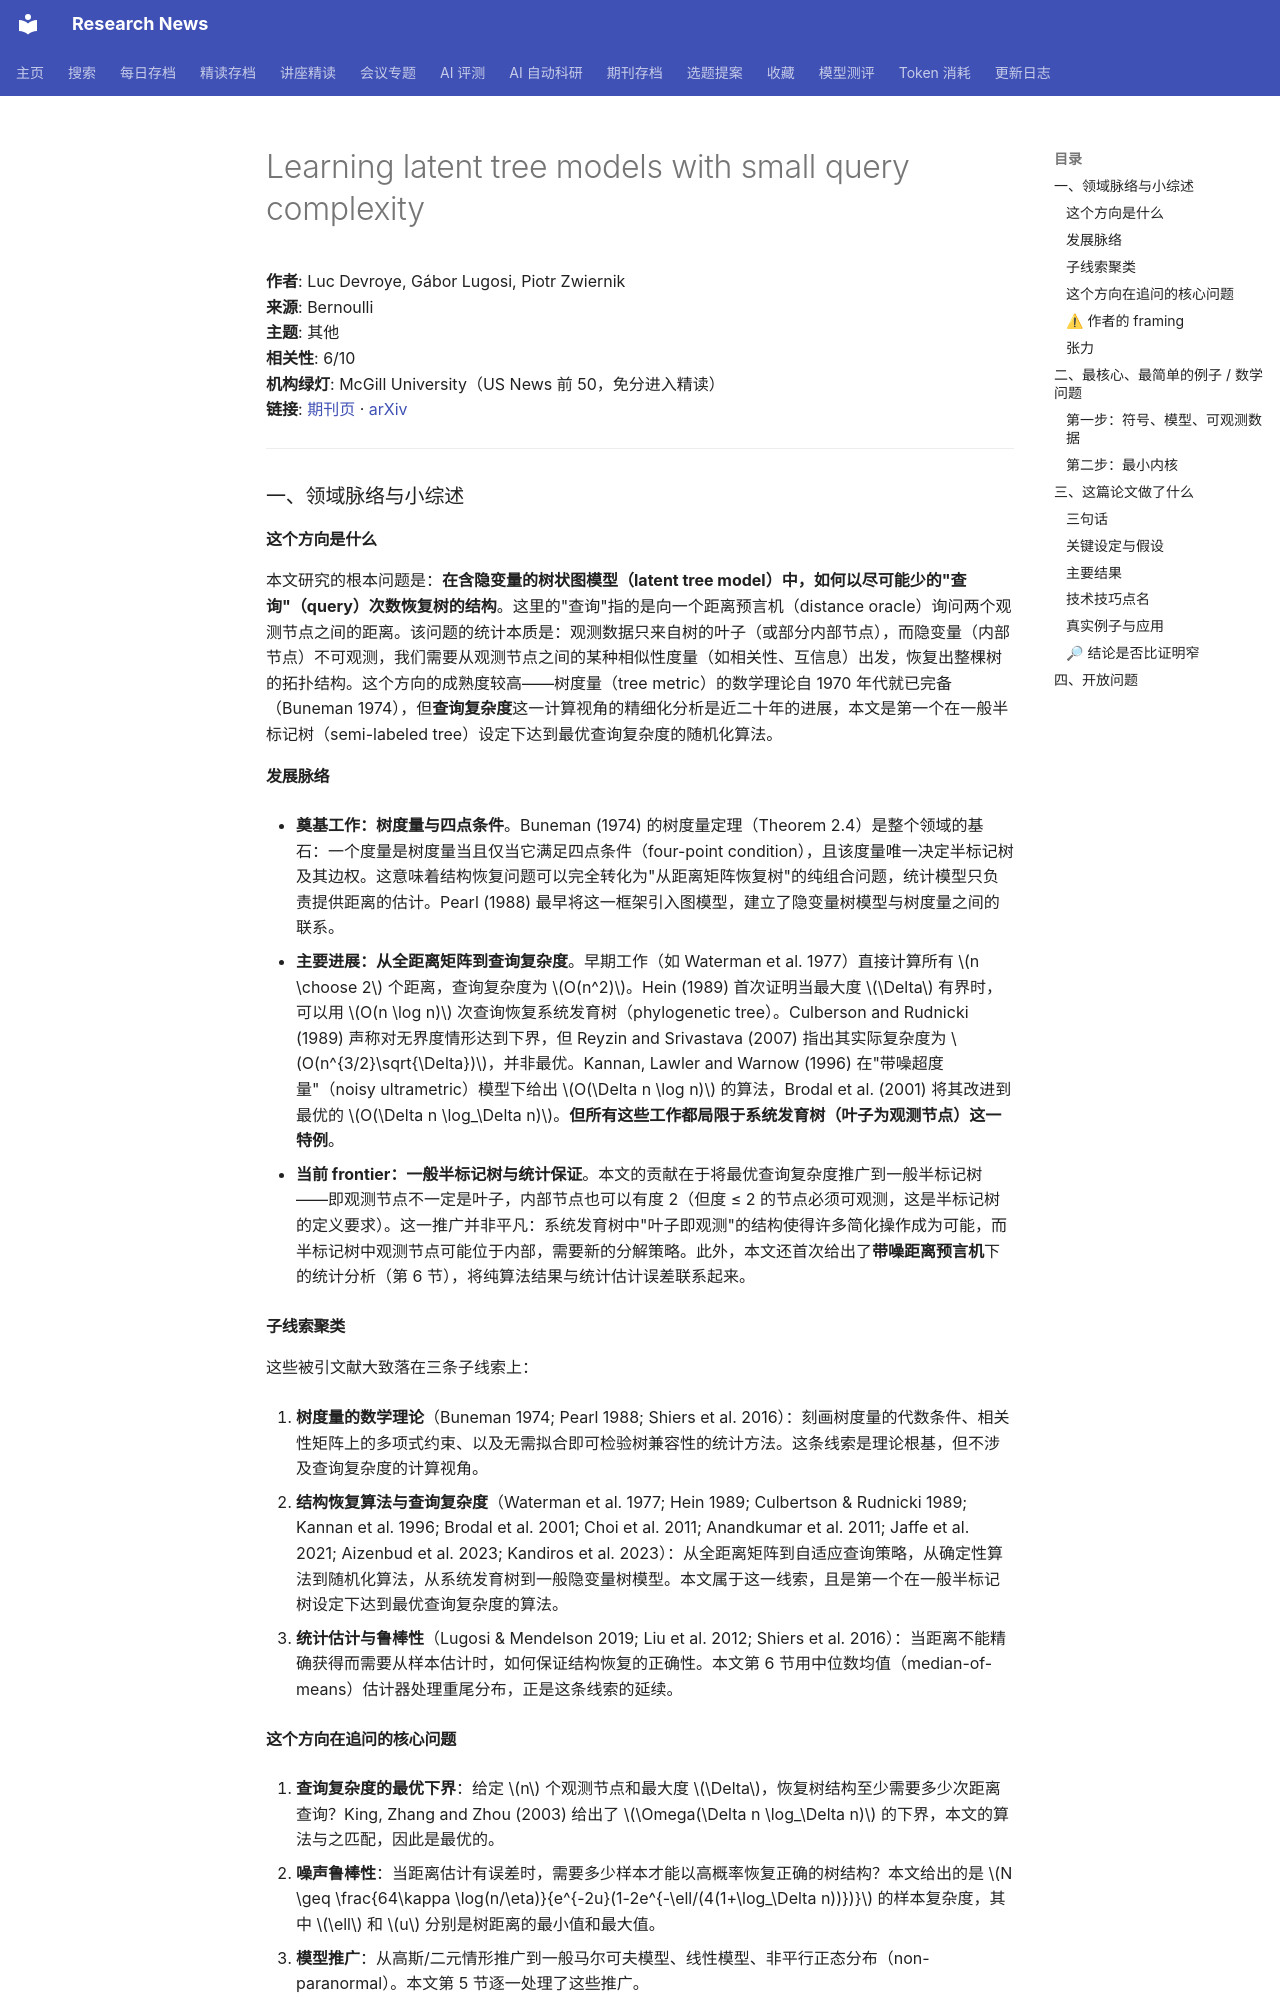

repository: cxy0714/research-news · page: deep_reads/2026-10-10-10.3150_25-bej1921/index.html · generator: mkdocs

# Learning latent tree models with small query complexity

**作者**: Luc Devroye, Gábor Lugosi, Piotr Zwiernik  
**来源**: Bernoulli  
**主题**: 其他  
**相关性**: 6/10  
**机构绿灯**: McGill University（US News 前 50，免分进入精读）  
**链接**: [期刊页](https://doi.org/10.3150/25-bej1921) · [arXiv](https://arxiv.org/abs/2408.15624)

---

### 一、领域脉络与小综述

#### 这个方向是什么

本文研究的根本问题是：**在含隐变量的树状图模型（latent tree model）中，如何以尽可能少的"查询"（query）次数恢复树的结构**。这里的"查询"指的是向一个距离预言机（distance oracle）询问两个观测节点之间的距离。该问题的统计本质是：观测数据只来自树的叶子（或部分内部节点），而隐变量（内部节点）不可观测，我们需要从观测节点之间的某种相似性度量（如相关性、互信息）出发，恢复出整棵树的拓扑结构。这个方向的成熟度较高——树度量（tree metric）的数学理论自 1970 年代就已完备（Buneman 1974），但**查询复杂度**这一计算视角的精细化分析是近二十年的进展，本文是第一个在一般半标记树（semi-labeled tree）设定下达到最优查询复杂度的随机化算法。

#### 发展脉络

- **奠基工作：树度量与四点条件**。Buneman (1974) 的树度量定理（Theorem 2.4）是整个领域的基石：一个度量是树度量当且仅当它满足四点条件（four-point condition），且该度量唯一决定半标记树及其边权。这意味着结构恢复问题可以完全转化为"从距离矩阵恢复树"的纯组合问题，统计模型只负责提供距离的估计。Pearl (1988) 最早将这一框架引入图模型，建立了隐变量树模型与树度量之间的联系。

- **主要进展：从全距离矩阵到查询复杂度**。早期工作（如 Waterman et al. 1977）直接计算所有 $n \choose 2$ 个距离，查询复杂度为 $O(n^2)$。Hein (1989) 首次证明当最大度 $\Delta$ 有界时，可以用 $O(n \log n)$ 次查询恢复系统发育树（phylogenetic tree）。Culberson and Rudnicki (1989) 声称对无界度情形达到下界，但 Reyzin and Srivastava (2007) 指出其实际复杂度为 $O(n^{3/2}\sqrt{\Delta})$，并非最优。Kannan, Lawler and Warnow (1996) 在"带噪超度量"（noisy ultrametric）模型下给出 $O(\Delta n \log n)$ 的算法，Brodal et al. (2001) 将其改进到最优的 $O(\Delta n \log_\Delta n)$。**但所有这些工作都局限于系统发育树（叶子为观测节点）这一特例**。

- **当前 frontier：一般半标记树与统计保证**。本文的贡献在于将最优查询复杂度推广到一般半标记树——即观测节点不一定是叶子，内部节点也可以有度 2（但度 ≤ 2 的节点必须可观测，这是半标记树的定义要求）。这一推广并非平凡：系统发育树中"叶子即观测"的结构使得许多简化操作成为可能，而半标记树中观测节点可能位于内部，需要新的分解策略。此外，本文还首次给出了**带噪距离预言机**下的统计分析（第 6 节），将纯算法结果与统计估计误差联系起来。

#### 子线索聚类

这些被引文献大致落在三条子线索上：

1. **树度量的数学理论**（Buneman 1974; Pearl 1988; Shiers et al. 2016）：刻画树度量的代数条件、相关性矩阵上的多项式约束、以及无需拟合即可检验树兼容性的统计方法。这条线索是理论根基，但不涉及查询复杂度的计算视角。

2. **结构恢复算法与查询复杂度**（Waterman et al. 1977; Hein 1989; Culbertson & Rudnicki 1989; Kannan et al. 1996; Brodal et al. 2001; Choi et al. 2011; Anandkumar et al. 2011; Jaffe et al. 2021; Aizenbud et al. 2023; Kandiros et al. 2023）：从全距离矩阵到自适应查询策略，从确定性算法到随机化算法，从系统发育树到一般隐变量树模型。本文属于这一线索，且是第一个在一般半标记树设定下达到最优查询复杂度的算法。

3. **统计估计与鲁棒性**（Lugosi & Mendelson 2019; Liu et al. 2012; Shiers et al. 2016）：当距离不能精确获得而需要从样本估计时，如何保证结构恢复的正确性。本文第 6 节用中位数均值（median-of-means）估计器处理重尾分布，正是这条线索的延续。

#### 这个方向在追问的核心问题

1. **查询复杂度的最优下界**：给定 $n$ 个观测节点和最大度 $\Delta$，恢复树结构至少需要多少次距离查询？King, Zhang and Zhou (2003) 给出了 $\Omega(\Delta n \log_\Delta n)$ 的下界，本文的算法与之匹配，因此是最优的。

2. **噪声鲁棒性**：当距离估计有误差时，需要多少样本才能以高概率恢复正确的树结构？本文给出的是 $N \geq \frac{64\kappa \log(n/\eta)}{e^{-2u}(1-2e^{-\ell/(4(1+\log_\Delta n))})}$ 的样本复杂度，其中 $\ell$ 和 $u$ 分别是树距离的最小值和最大值。

3. **模型推广**：从高斯/二元情形推广到一般马尔可夫模型、线性模型、非平行正态分布（non-paranormal）。本文第 5 节逐一处理了这些推广。
